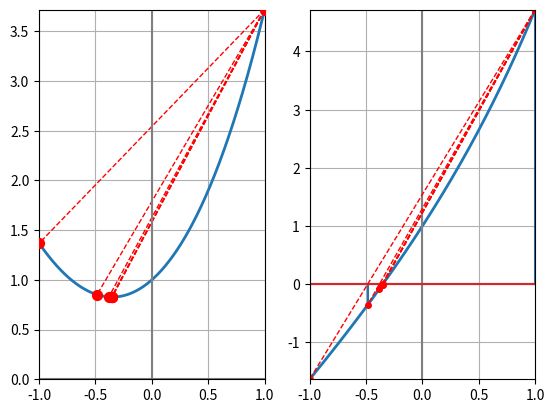

Write Python code to recreate this figure.
import math as m
import numpy as np
import matplotlib.pyplot as plt
import sympy as sp


am_func = 0
am_der = 0

x_list = []
y_list = []

y_der_list = []

x = sp.symbols('x')

f = sp.exp(x) + x ** 2

dx = sp.diff(f)

f_func = sp.lambdify(x, f, 'numpy')
dx_func = sp.lambdify(x, dx, 'numpy')


def func(x):
    global am_func
    am_func += 1
    x_list.append(x)

    y = f_func(x)

    y_list.append(y)
    return y

def F(x):
    global am_der
    am_der += 1
    
    x_list.append(x)
    y_der = dx_func(x)

    y_der_list.append(y_der)
    return y_der





def visualize_func(a, b, eps):

    global x_list
    global y_list
    global am_func

    x_steps = np.array(x_list)
    y_der_steps = F(x_steps)
    y_steps = func(x_steps)

    # print(x_steps)
    # print(y_steps)


    x = np.linspace(a, b, int(1/eps))
    y = np.array([func(elem) for elem in x])
    y_der = np.array([F(elem) for elem in x ])
    fig, ax = plt.subplots(1, 2)

    # ax[0].plot(x_steps, y_steps, marker="none", color="red")

    # for idx, y_val in enumerate(y_steps):
    #     ax[0].plot(x_steps[idx], y_val, marker="none", color="red") # В чем проблема?


    
    # Рисуем хорды между последовательными точками
    for i in range(1, len(x_steps) - 1):
        x2 = x_steps[i]
        y2 = y_steps[i]
        
        # Рисуем хорду (линию между двумя точками на графике функции)
        ax[0].plot([x_steps[0], x2], [y_steps[0], y2], 'ro--', linewidth=1, markersize=4)

    ax[0].scatter(x_steps, y_steps, color="red", s=50, zorder=5, label='Точки метода')

    ax[0].plot(x, y, linewidth=2.0)
    ax[0].axhline(y=0, color="grey", linestyle="-")
    ax[0].axvline(color="grey", linestyle="-")
    ax[0].grid(True)

    ax[0].set(xlim=(a, b), ylim=(min(min(y), 0), max(max(y), 0)))


    ax[1].plot(x, y_der, linewidth=2.0)
    ax[1].axhline(y=0, color="grey", linestyle="-")
    ax[1].axvline(color="grey", linestyle="-")
    ax[1].set(xlim=(a, b), ylim=(min(min(y_der), 0), max(max(y_der), 0)))
    ax[1].grid(True)
    ax[1].stem(x_steps, y_der_steps, markerfmt="none")
     # Рисуем хорды между последовательными точками
    for i in range(1, len(x_steps) - 1):
        x2 = x_steps[i]
        y2 = y_der_steps[i]
        
        # Рисуем хорду (линию между двумя точками на графике функции)
        ax[1].plot([x_steps[0], x2], [y_der_steps[0], y2], 'ro--', linewidth=1, markersize=4)


    plt.show()

def main():

    a_start = -1
    b_start = 1
    a = a_start
    b = b_start
    eps = 1e-3
    iter = 0

    F_b = F(b)
    F_a = F(a)
    

    x_c = a - (F_a*(a - b) / (F_a - F_b))

    F_x_c = F(x_c)



    while abs(F_x_c) > eps:
        
        iter += 1

        if F_x_c > 0:
            b = x_c
            
            F_b = F_x_c
        else:
            a = x_c

            F_a = F_x_c

        x_c = a - (F_a*(a - b) / (F_a - F_b))

        F_x_c = F(x_c)
        

    print("Вычислений производной функции:", am_der)
    print("Количество итераций:", iter)
    print("Точка минимума:", x_c)
    print("Значение Минимума:", func(x_c))
    print("Априорный подсчет итераций:", "no info")
    visualize_func(a_start, b_start, eps)
    
if __name__ == "__main__":
    main()
